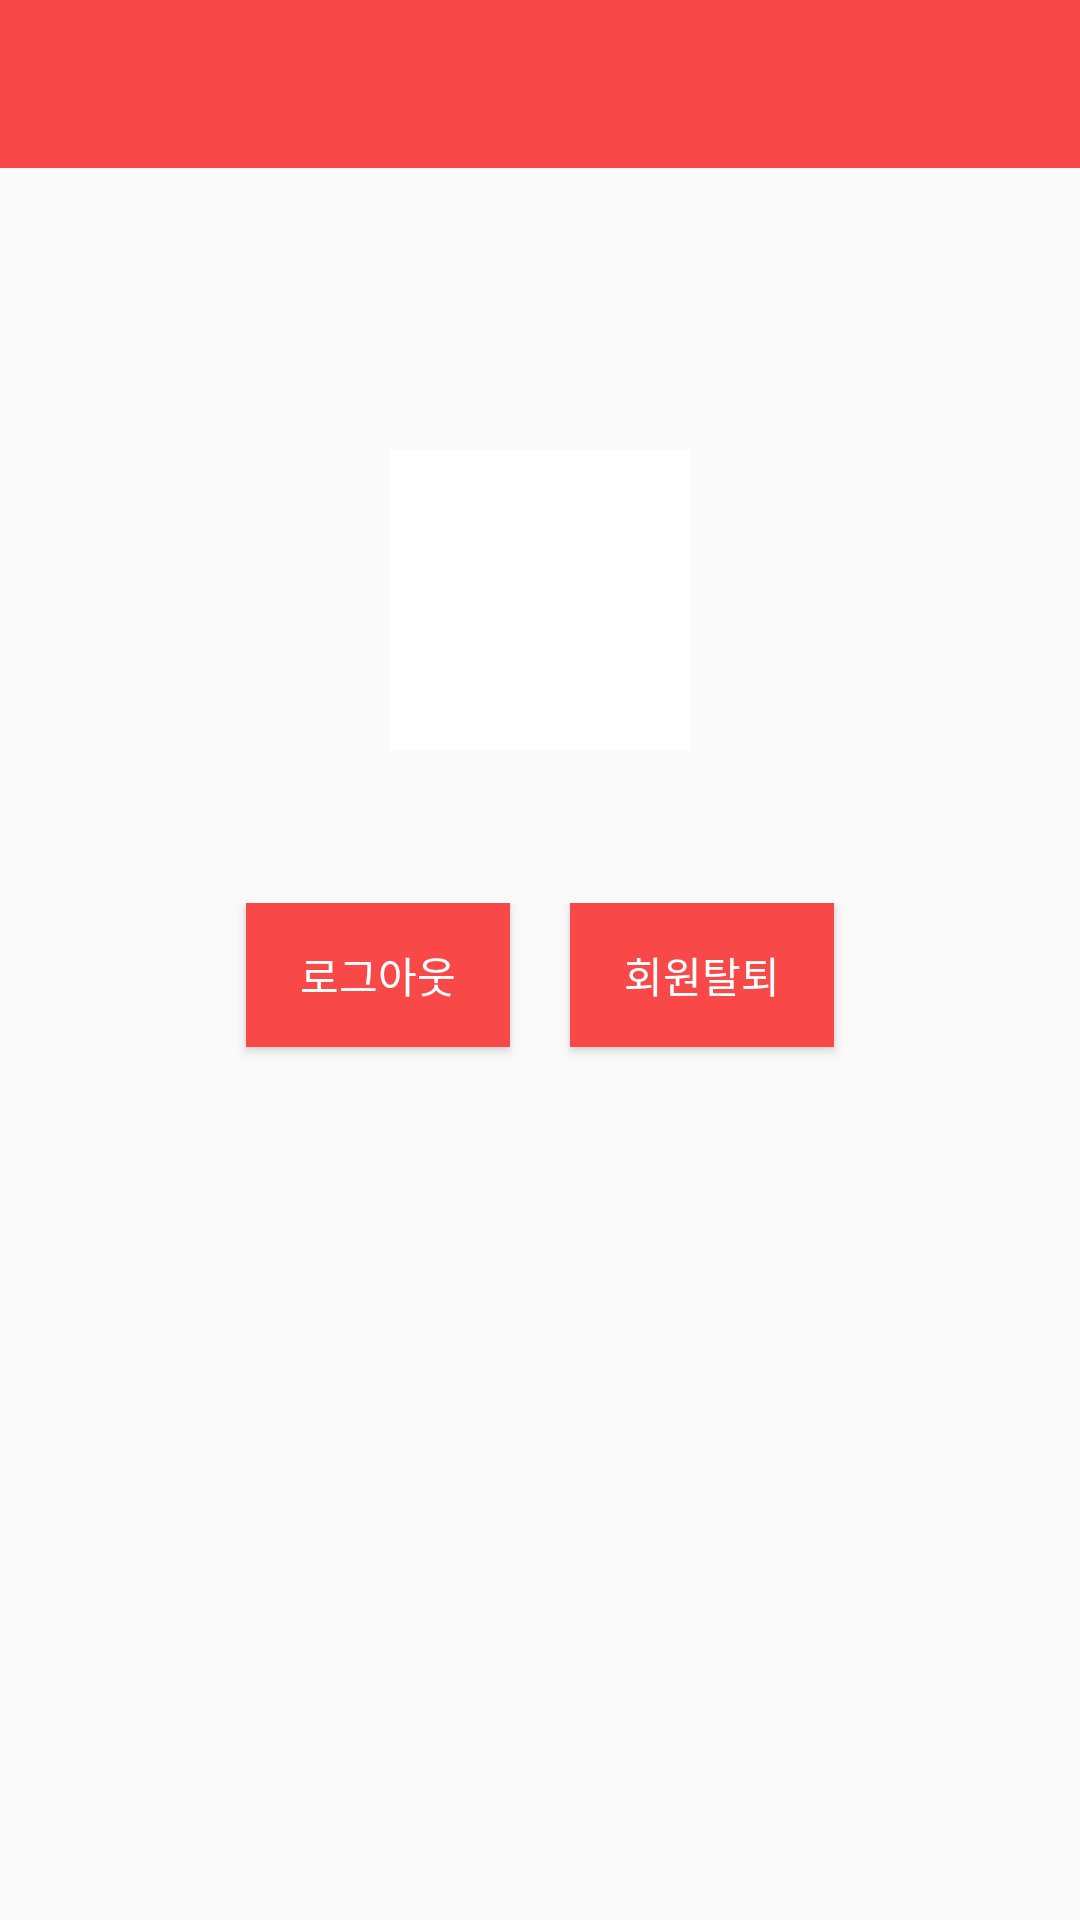

Android layout source for this screen:
<!-- AndroidManifest.xml: application theme AppTheme -->
<!-- res/layout/activity_profile.xml -->
<?xml version="1.0" encoding="utf-8"?>
<RelativeLayout xmlns:android="http://schemas.android.com/apk/res/android"
    xmlns:app="http://schemas.android.com/apk/res-auto"
    xmlns:tools="http://schemas.android.com/tools"
    android:layout_width="match_parent"
    android:layout_height="match_parent"
    tools:context="com.example.tikitaka.ProfileActivity">

    <androidx.appcompat.widget.Toolbar
        android:layout_width="match_parent"
        app:titleTextColor="#ffffff"
        android:layout_height="wrap_content"
        android:background="@color/colorAccent"
        android:id="@+id/app_toolbar_profile"
        android:theme="@style/ToolbarTheme"/>

    <LinearLayout
        android:orientation="vertical"
        android:layout_centerHorizontal="true"
        android:layout_centerVertical="true"
        android:layout_width="match_parent"
        android:layout_height="match_parent">

        <ImageView
            android:id="@+id/image_profile"
            android:layout_marginTop="150dp"
            android:src="@drawable/ic_action_account_circle_40"
            android:layout_gravity="center_horizontal"
            android:background="#ffffff"
            android:layout_width="100dp"
            android:layout_height="100dp" />

        <TextView
            android:id="@+id/textviewUserEmail"
            android:text=""
            android:fontFamily="@font/bm"
            android:layout_gravity="center"
            android:layout_margin="16dp"
            android:layout_width="wrap_content"
            android:layout_height="wrap_content"
            android:gravity="center"
            />

        <LinearLayout
            android:layout_width="match_parent"
            android:layout_height="wrap_content"
            android:orientation="horizontal"
            android:gravity="center">
            <Button
                android:id="@+id/buttonLogout"
                android:text="로그아웃"
                android:layout_gravity="center_horizontal"
                android:layout_width="wrap_content"
                android:layout_height="wrap_content"
                android:background="@drawable/btn_background_blue"
                android:fontFamily="@font/ns_b"
                android:textColor="#ffffff"
                 android:layout_margin="10dp"
                />

            <Button
                android:text="회원탈퇴"
                android:layout_margin="10dp"
                android:id="@+id/textviewDelete"
                android:layout_gravity="center_horizontal"
                android:background="@drawable/btn_background_blue"
                android:textColor="#ffffff"
                android:fontFamily="@font/ns_b"
                android:layout_width="wrap_content"
                android:layout_height="wrap_content" />
        </LinearLayout>
    </LinearLayout>
</RelativeLayout>
<!-- resources referenced by this layout -->
<resources>
  <color name="colorAccent">#f84848</color>
  <!-- drawable btn_background_blue (drawable) -->
  <?xml version="1.0" encoding="utf-8"?>
  <selector
      xmlns:android="http://schemas.android.com/apk/res/android">
      <item
          android:state_pressed="true">
          <shape>
              <solid
                  android:color="@android:color/darker_gray">
  
              </solid>
          </shape>
      </item>
      <item
          android:state_enabled="true">
          <shape>
              <solid
                  android:color="#f84848">
  
              </solid>
          </shape>
      </item>
  
  
  </selector>
  <style name="ToolbarTheme" parent="ThemeOverlay.AppCompat.Light">
          <item name="android:fontFamily">@font/bm</item>
      </style>
  <style name="AppTheme" parent="Theme.AppCompat.Light.NoActionBar">
          <item name="windowNoTitle">true</item>
          
          <item name="colorPrimary">#FFFFFF</item>
          <item name="colorPrimaryDark">#c7c7c7</item>
          <item name="colorAccent">@color/colorAccent</item>
  
      </style>
</resources>
